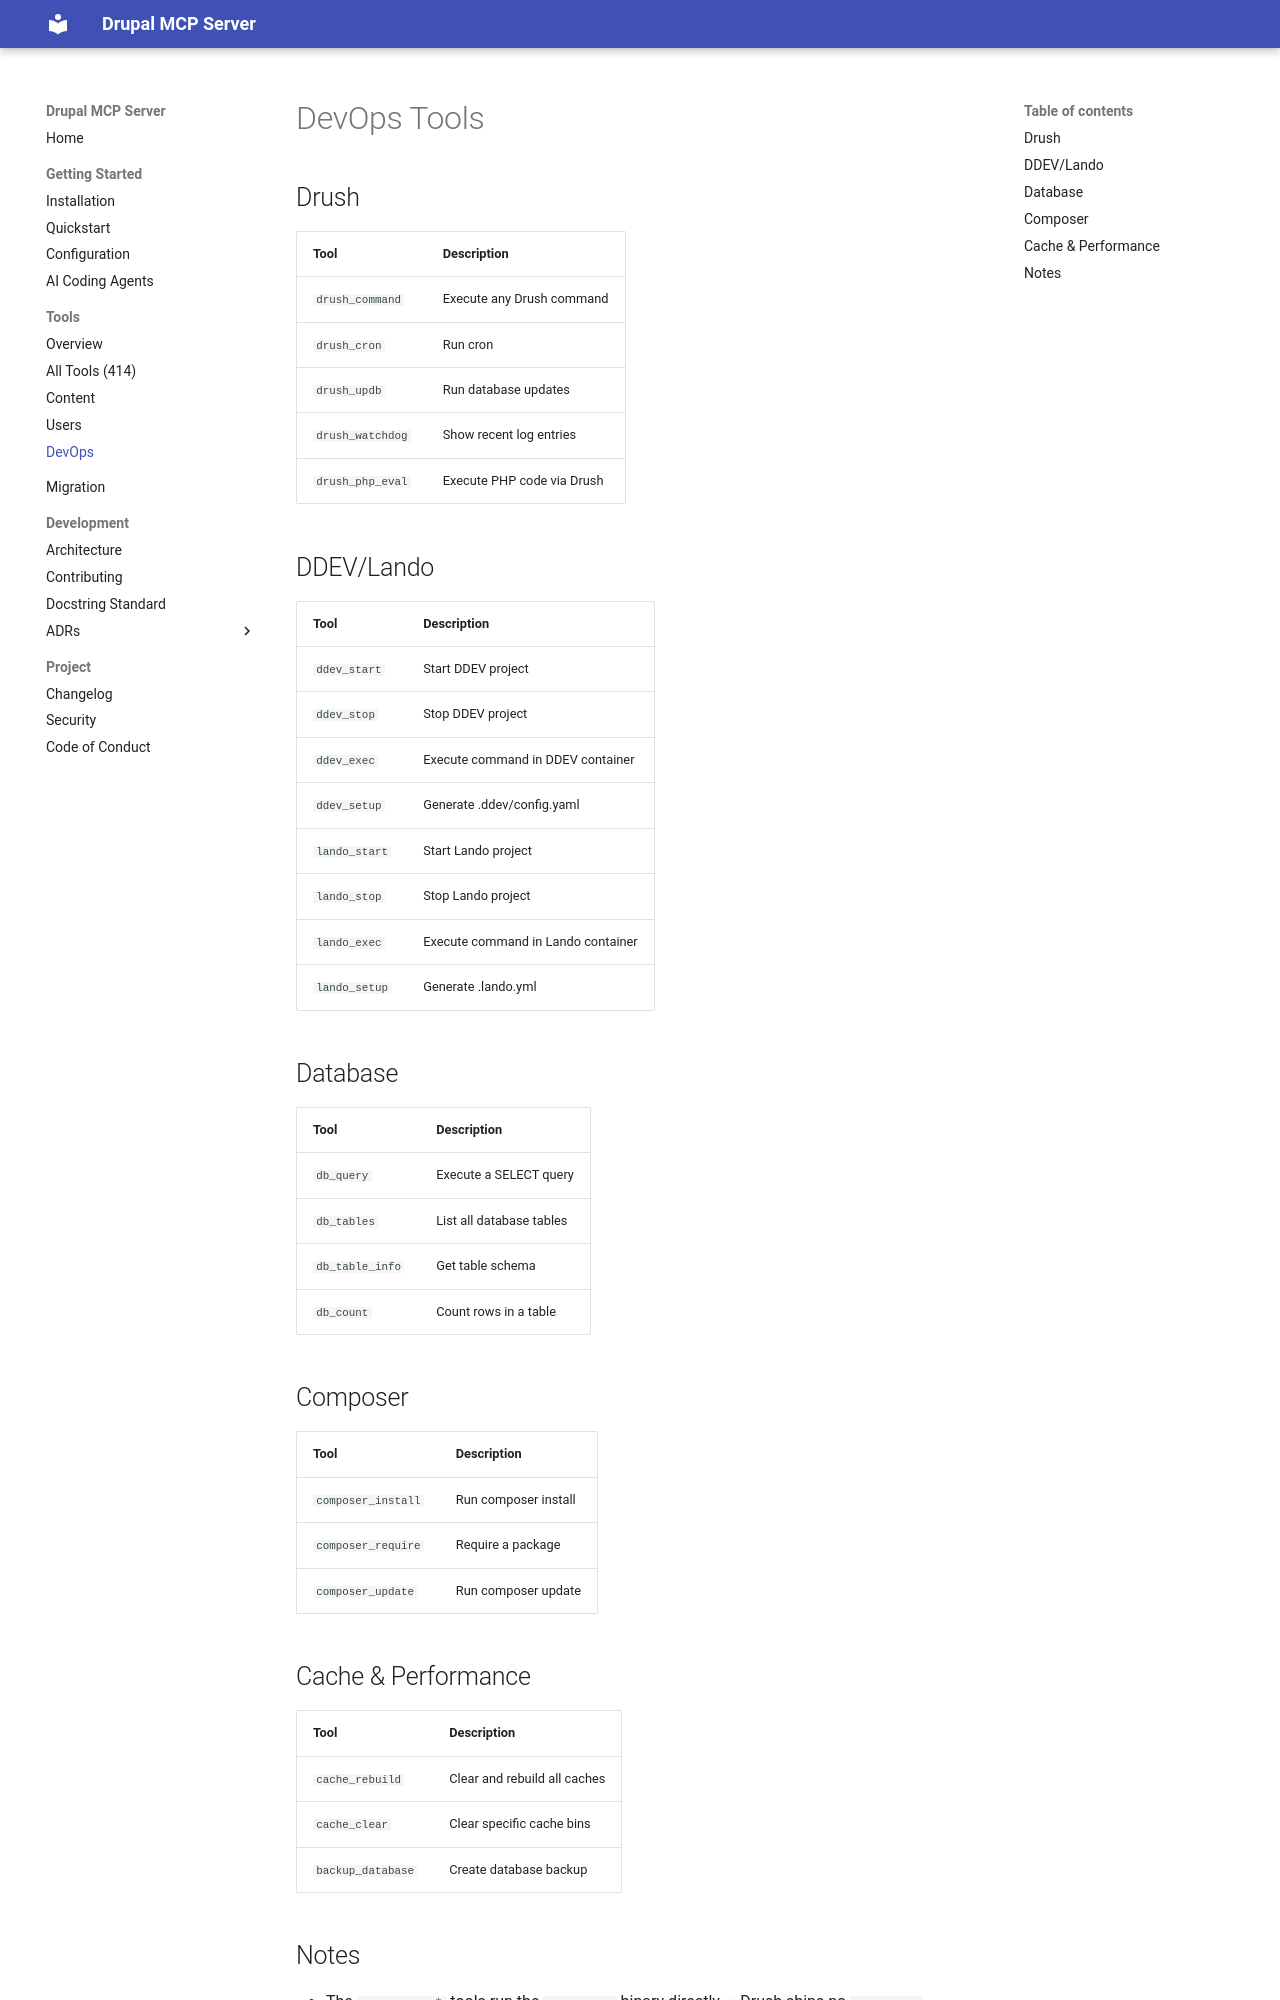

repository: vloganathane/drupal-mcp-server · page: tools/devops/index.html · generator: mkdocs

# DevOps Tools

## Drush

| Tool | Description |
|------|-------------|
| `drush_command` | Execute any Drush command |
| `drush_cron` | Run cron |
| `drush_updb` | Run database updates |
| `drush_watchdog` | Show recent log entries |
| `drush_php_eval` | Execute PHP code via Drush |

## DDEV/Lando

| Tool | Description |
|------|-------------|
| `ddev_start` | Start DDEV project |
| `ddev_stop` | Stop DDEV project |
| `ddev_exec` | Execute command in DDEV container |
| `ddev_setup` | Generate .ddev/config.yaml |
| `lando_start` | Start Lando project |
| `lando_stop` | Stop Lando project |
| `lando_exec` | Execute command in Lando container |
| `lando_setup` | Generate .lando.yml |

## Database

| Tool | Description |
|------|-------------|
| `db_query` | Execute a SELECT query |
| `db_tables` | List all database tables |
| `db_table_info` | Get table schema |
| `db_count` | Count rows in a table |

## Composer

| Tool | Description |
|------|-------------|
| `composer_install` | Run composer install |
| `composer_require` | Require a package |
| `composer_update` | Run composer update |

## Cache & Performance

| Tool | Description |
|------|-------------|
| `cache_rebuild` | Clear and rebuild all caches |
| `cache_clear` | Clear specific cache bins |
| `backup_database` | Create database backup |
